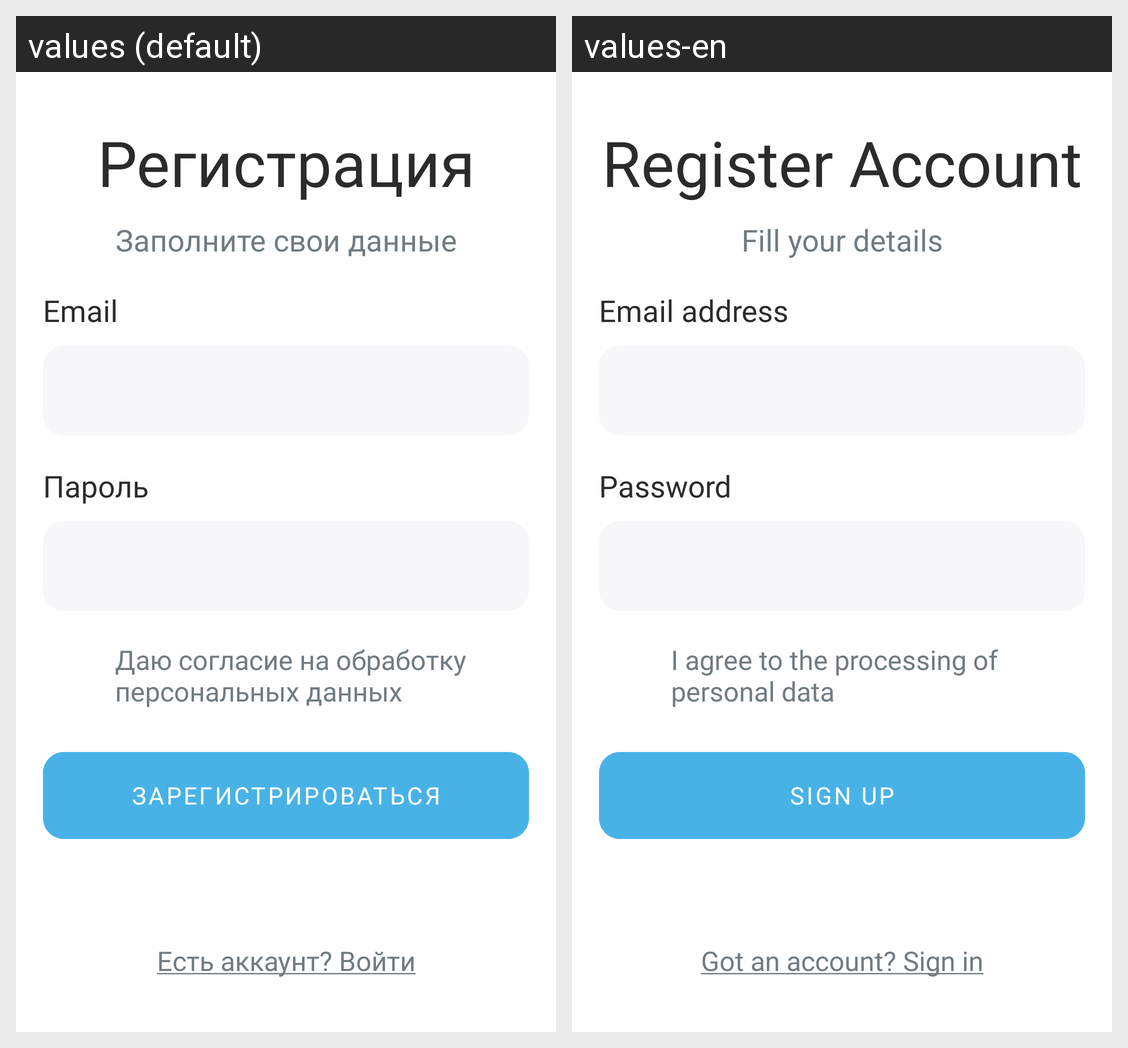

Strings drawn on this Android screen and how each of the app's shown locales translates them:
Android screen res/layout/activity_register.xml rendered under 2 locales, left to right: values (default), values-en. Device: Nexus 5 (rendered at 1080×1920; each locale shown at half size, 540×960, under a caption strip naming it); theme Theme.MatuleMe.
Strings drawn on this screen, with the default value and each locale's value (text and hints the layout hard-codes, and strings that could not be matched under every locale, appear in the picture but are not listed):

register_title
  values: Регистрация
  values-en: Register Account

auth_prompt
  values: Заполните свои данные
  values-en: Fill your details

email
  values: Email
  values-en: Email address

password
  values: Пароль
  values-en: Password

privacy_policy
  values: Даю согласие на обработку персональных данных
  values-en: I agree to the processing of personal data

sign_up
  values: Зарегистрироваться
  values-en: Sign Up

login_prompt_underlined
  values: Есть аккаунт? Войти
  values-en: Got an account? Sign in
